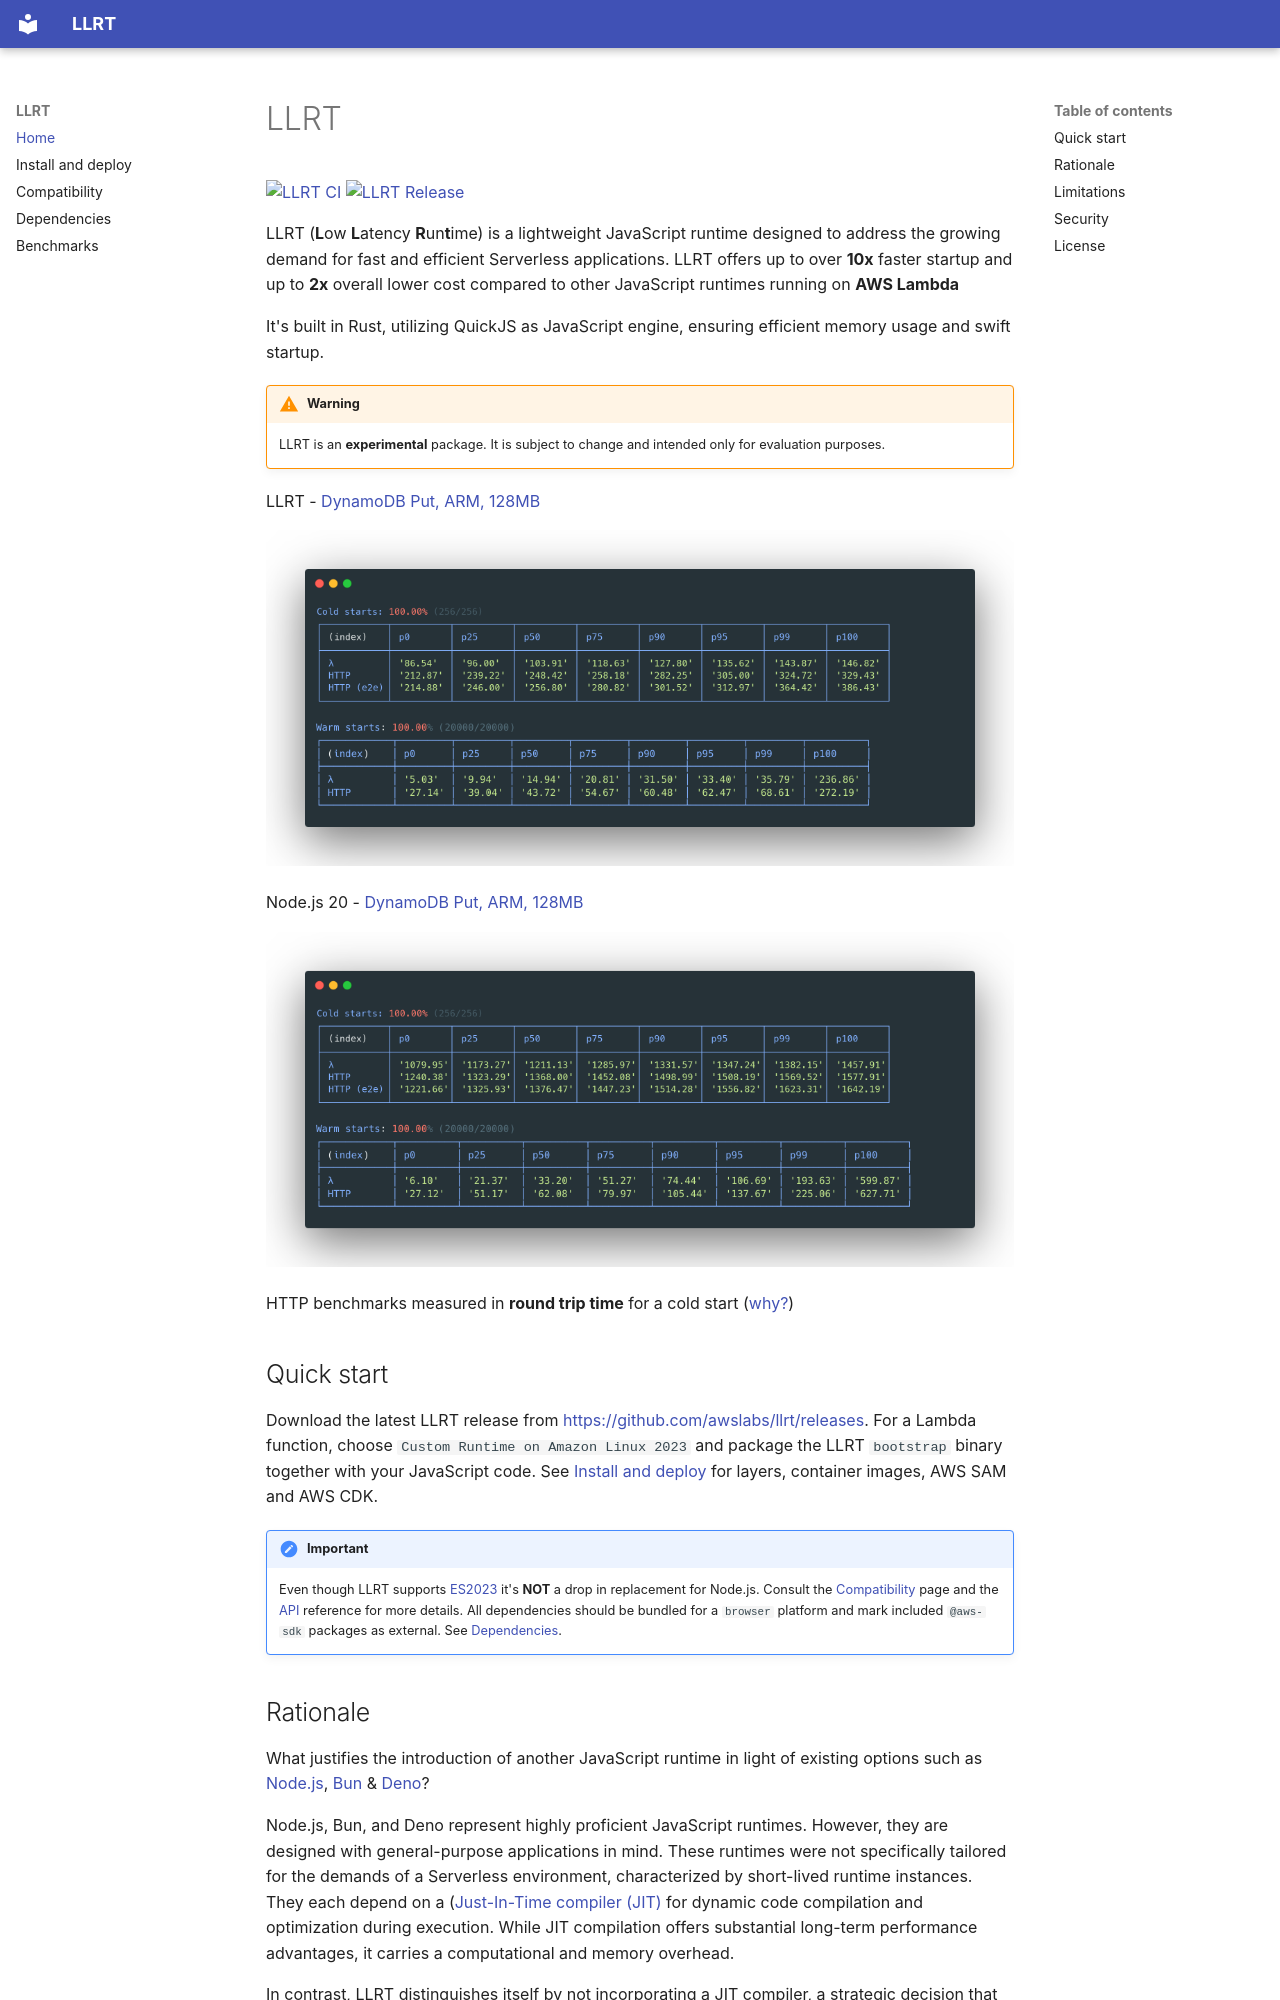

repository: awslabs/llrt · page: index.html · generator: mkdocs

# LLRT

[![LLRT CI](https://github.com/awslabs/llrt/actions/workflows/ci.yml/badge.svg?branch=main)](https://github.com/awslabs/llrt/actions/workflows/ci.yml) [![LLRT Release](https://github.com/awslabs/llrt/actions/workflows/release.yml/badge.svg)](https://github.com/awslabs/llrt/actions/workflows/release.yml)

LLRT (**L**ow **L**atency **R**un**t**ime) is a lightweight JavaScript runtime designed to address the growing demand for fast and efficient Serverless applications. LLRT offers up to over **10x** faster startup and up to **2x** overall lower cost compared to other JavaScript runtimes running on **AWS Lambda**

It's built in Rust, utilizing QuickJS as JavaScript engine, ensuring efficient memory usage and swift startup.

!!! warning
    LLRT is an **experimental** package. It is subject to change and intended only for evaluation purposes.

LLRT - [DynamoDB Put, ARM, 128MB](https://github.com/awslabs/llrt/blob/main/example/functions/src/v3-lib.mjs)

![DynamoDB Put LLRT](images/llrt-ddb-put.png "LLRT DynamoDB Put")

Node.js 20 - [DynamoDB Put, ARM, 128MB](https://github.com/awslabs/llrt/blob/main/example/functions/src/v3-lib.mjs)

![DynamoDB Put Node20](images/node20-ddb-put.png "Node20 DynamoDB Put")

HTTP benchmarks measured in **round trip time** for a cold start ([why?](benchmarks.md))

## Quick start

Download the latest LLRT release from <https://github.com/awslabs/llrt/releases>. For a Lambda function, choose `Custom Runtime on Amazon Linux 2023` and package the LLRT `bootstrap` binary together with your JavaScript code. See [Install and deploy](install.md) for layers, container images, AWS SAM and AWS CDK.

!!! important
    Even though LLRT supports [ES2023](https://262.ecma-international.org/14.0/) it's **NOT** a drop in replacement for Node.js. Consult the [Compatibility](compatibility.md) page and the [API](https://github.com/awslabs/llrt/blob/main/API.md) reference for more details.
    All dependencies should be bundled for a `browser` platform and mark included `@aws-sdk` packages as external. See [Dependencies](dependencies.md).
